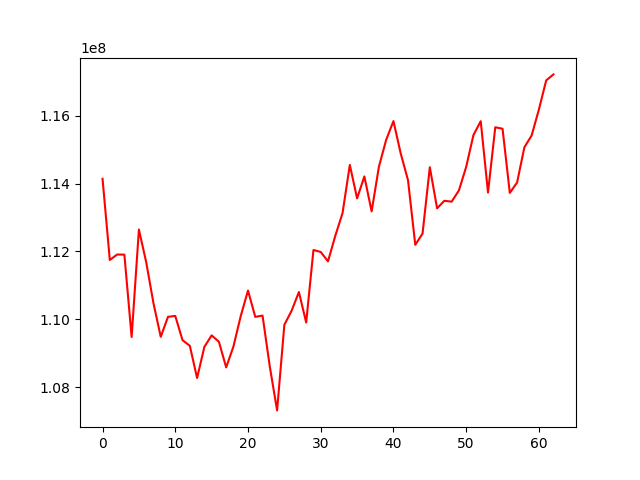

Data behind this chart, as committed beside it:
, 0
0, 114139827
1, 111747680
2, 111908284
3, 111905508
4, 109478911
5, 112645545
6, 111685122
7, 110475257
8, 109483815
9, 110072822
10, 110099311
11, 109383694
12, 109219478
13, 108270700
14, 109185830
15, 109526597
16, 109337651
17, 108582524
18, 109200616
19, 110094386
20, 110846518
21, 110072089
22, 110109195
23, 108603004
24, 107315715
25, 109838976
26, 110254164
27, 110803840
28, 109905909
29, 112041813
30, 111983899
31, 111707415
32, 112457843
33, 113130425
34, 114548988
35, 113563510
36, 114209878
37, 113180050
38, 114494871
39, 115289384
40, 115840890
41, 114884516
42, 114101620
43, 112194682
44, 112525821
45, 114480831
46, 113269811
47, 113493215
48, 113466317
49, 113796782
50, 114490586
51, 115429209
52, 115837338
53, 113733282
54, 115658751
55, 115615050
56, 113724712
57, 114030638
58, 115066729
59, 115417277
... 3 more rows
